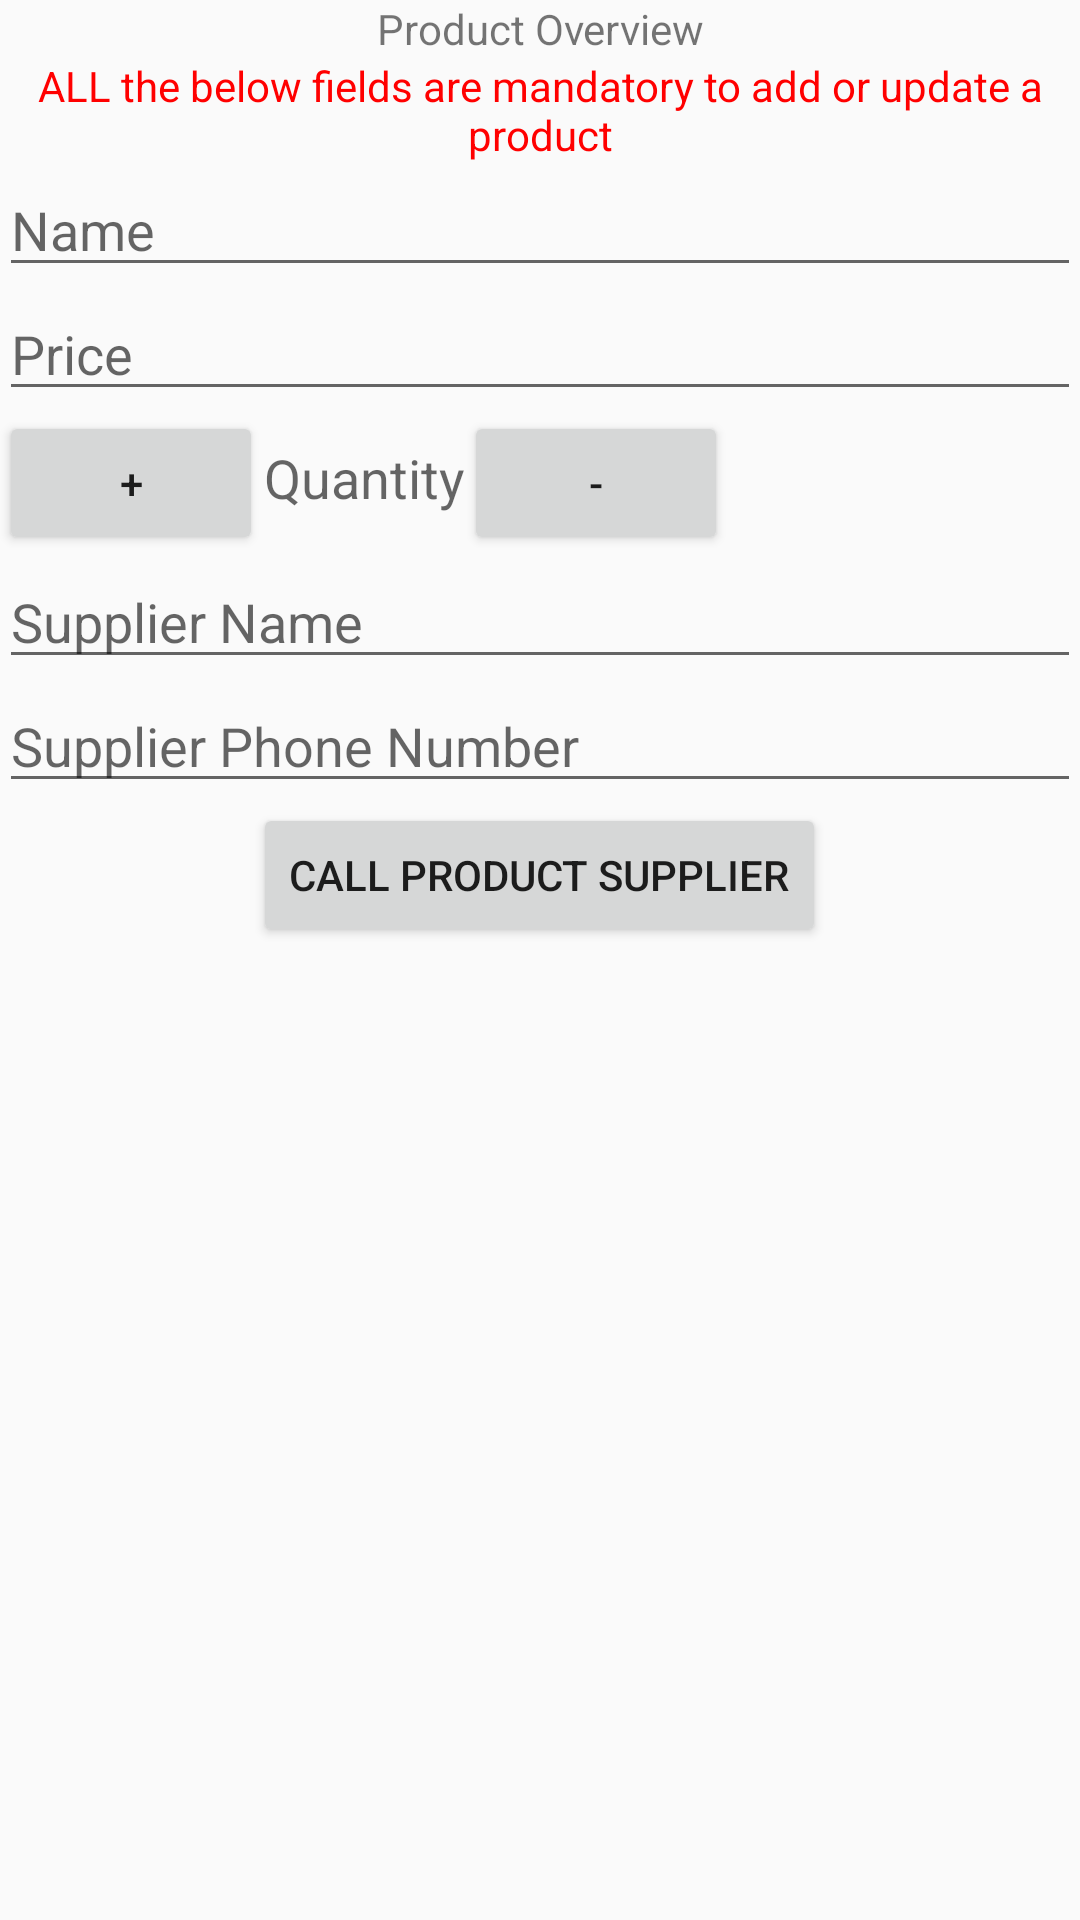

This screen was rendered from an Android layout file. Write that file and the resources it references.
<!-- AndroidManifest.xml: activity theme EditorTheme -->
<!-- res/layout/activity_editor.xml -->
<?xml version="1.0" encoding="utf-8"?>
<LinearLayout xmlns:android="http://schemas.android.com/apk/res/android"
    xmlns:tools="http://schemas.android.com/tools"
    android:layout_width="match_parent"
    android:layout_height="match_parent"
    android:orientation="vertical"
    android:padding="@dimen/activity_margin"
    tools:context=".EditorActivity">

    
    <LinearLayout
        android:layout_width="match_parent"
        android:layout_height="wrap_content"
        android:orientation="vertical">

        
        <TextView
            android:layout_width="match_parent"
            android:layout_height="wrap_content"
            android:text="@string/category_overview"
            android:gravity="center"/>

        <TextView
            android:id="@+id/mandatory_fields_label"
            android:layout_width="match_parent"
            android:layout_height="wrap_content"
            android:text="@string/mandatory_fields_label"
            android:gravity="center"
            android:textColor="@color/mandatory_fields_textColor"/>

        

        
        <EditText
            android:id="@+id/edit_product_name"
            style="@style/EditorFieldStyle"
            android:hint="@string/hint_product_name"
            android:inputType="textCapWords" />

        
        <EditText
            android:id="@+id/edit_product_price"
            style="@style/EditorFieldStyle"
            android:hint="@string/hint_product_price"
            android:inputType="textCapWords" />

        
        <LinearLayout
            android:layout_width="wrap_content"
            android:layout_height="wrap_content"
            android:orientation="horizontal">

            <Button
                android:id="@+id/increase_quantity"
                android:layout_width="wrap_content"
                android:layout_height="wrap_content"
                android:onClick="changeProductQuantity"
                android:text="@string/increase_quantity_button_label" />

            <TextView
                android:id="@+id/edit_product_quantity"
                style="@style/EditorFieldStyle"
                android:gravity="center"
                android:hint="@string/hint_product_quantity"
                android:inputType="textCapWords" />

            <Button
                android:id="@+id/decrease_quantity"
                android:layout_width="wrap_content"
                android:layout_height="wrap_content"
                android:onClick="changeProductQuantity"
                android:text="@string/decrease_quantity_button_label" />
        </LinearLayout>

        
        <EditText
            android:id="@+id/edit_product_supplier_name"
            style="@style/EditorFieldStyle"
            android:hint="@string/hint_product_supplier_name"
            android:inputType="textCapWords" />

        
        <EditText
            android:id="@+id/edit_product_supplier_phone_number"
            style="@style/EditorFieldStyle"
            android:hint="@string/hint_product_supplier_phone_number"
            android:inputType="textCapWords" />
    </LinearLayout>

    <Button
        android:id="@+id/call_product_supplier"
        android:layout_width="wrap_content"
        android:layout_height="wrap_content"
        android:layout_gravity="center"
        android:gravity="center"
        android:onClick="callProductSupplier"
        android:text="@string/call_product_supplier" />

    <Button
        android:id="@+id/product_delete"
        android:layout_width="wrap_content"
        android:layout_height="wrap_content"
        android:layout_marginTop="16dp"
        android:layout_gravity="center"
        android:gravity="center"
        android:onClick="deleteProductFromInventory"
        android:background="@drawable/baseline_delete_forever_black_48" />
</LinearLayout>
<!-- resources referenced by this layout -->
<resources>
  <color name="mandatory_fields_textColor">#FF0000</color>
  <string name="call_product_supplier">Call Product Supplier</string>
  <string name="category_overview">Product Overview </string>
  <string name="decrease_quantity_button_label">-</string>
  <string name="hint_product_name">Name</string>
  <string name="hint_product_price">Price</string>
  <string name="hint_product_quantity">Quantity</string>
  <string name="hint_product_supplier_name">Supplier Name</string>
  <string name="hint_product_supplier_phone_number">Supplier Phone Number</string>
  <string name="increase_quantity_button_label">+</string>
  <string name="mandatory_fields_label">ALL the below fields are mandatory to add or update a product</string>
  <style name="EditorFieldStyle">
          <item name="android:layout_height">wrap_content</item>
          <item name="android:layout_width">match_parent</item>
          <item name="android:textAppearance">?android:textAppearanceMedium</item>
      </style>
  <style name="EditorTheme" parent="Theme.AppCompat.Light.DarkActionBar">
          <item name="colorPrimary">@color/editorColorPrimary</item>
          <item name="colorPrimaryDark">@color/editorColorPrimaryDark</item>
          <item name="colorAccent">@color/colorAccent</item>
      </style>
  <color name="editorColorPrimary">#2D3640</color>
  <color name="editorColorPrimaryDark">#394450</color>
  <color name="colorAccent">#F0514B</color>
</resources>
